Labelled photos from "Spectrograms", an image-classification folder in Nsajid9/Orca-call-Classifier-Machine. The possible labels are: call, no call.

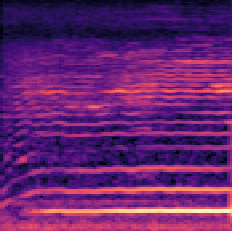
Label: no call

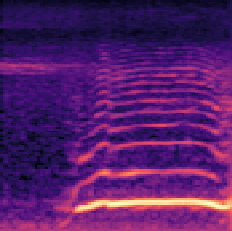
Label: call

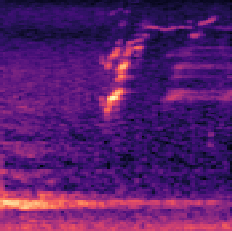
Label: no call

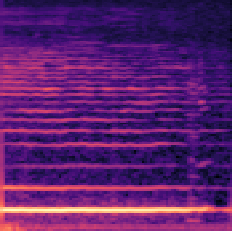
Label: call

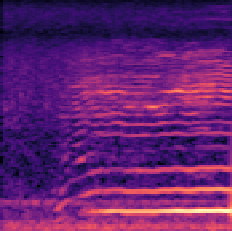
Label: call

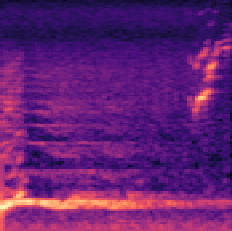
Label: no call
